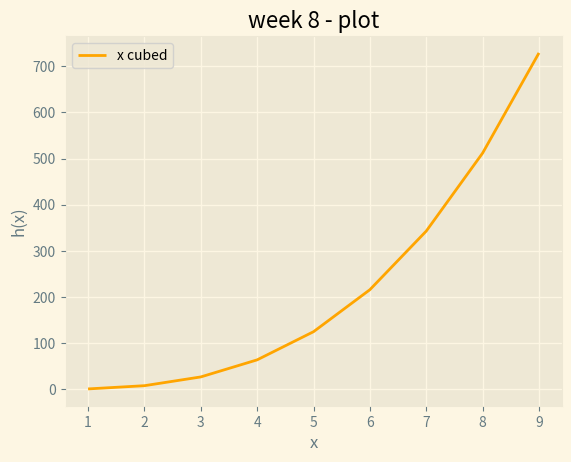

This figure's Python source:

# This script generates a plot for the function y = h(x) = x^3

# References: 
# Lecture 8.2 for Programming and Scripting
# https://www.geeksforgeeks.org/matplotlib-pyplot-legend-in-python/
# https://www.educative.io/answers/what-is-the-matplotlibpyplotsavefig-function-in-python
# https://www.geeksforgeeks.org/matplotlib-pyplot-ylabel-in-python/
# https://www.geeksforgeeks.org/style-plots-using-matplotlib/?ref=lbp




# These two commands import the NumPy and Matplotlib libraries respectively, which are needed to create the plot.
import numpy as np
import matplotlib.pyplot as plt

# This imports the 'style' module, which enables the user to enhance the appearance of the plots they
# create, by imposing built-in or customised style packages onto them.
from matplotlib import style

# This imposes a specific built-in style package to the plot.
plt.style.use('Solarize_Light2') 

# These generate the x and y coordinates, respectively, on the plot.
xpoints = np.array(range(1,10))
ypoints = xpoints*xpoints*xpoints

# These print on to the plot the title, x-axis label, y-axis label and the content (and position - default set to top left) of 
# the legend for the plot.
plt.title("week 8 - plot")
plt.xlabel("x")
plt.ylabel("h(x)")

# This generates the plot, creates a legend in the top-left corner and selects the colour of the plot.
plt.plot(xpoints, ypoints, label = "x cubed", color = "orange")
plt.legend()

# This prints out the plot.
plt.show()